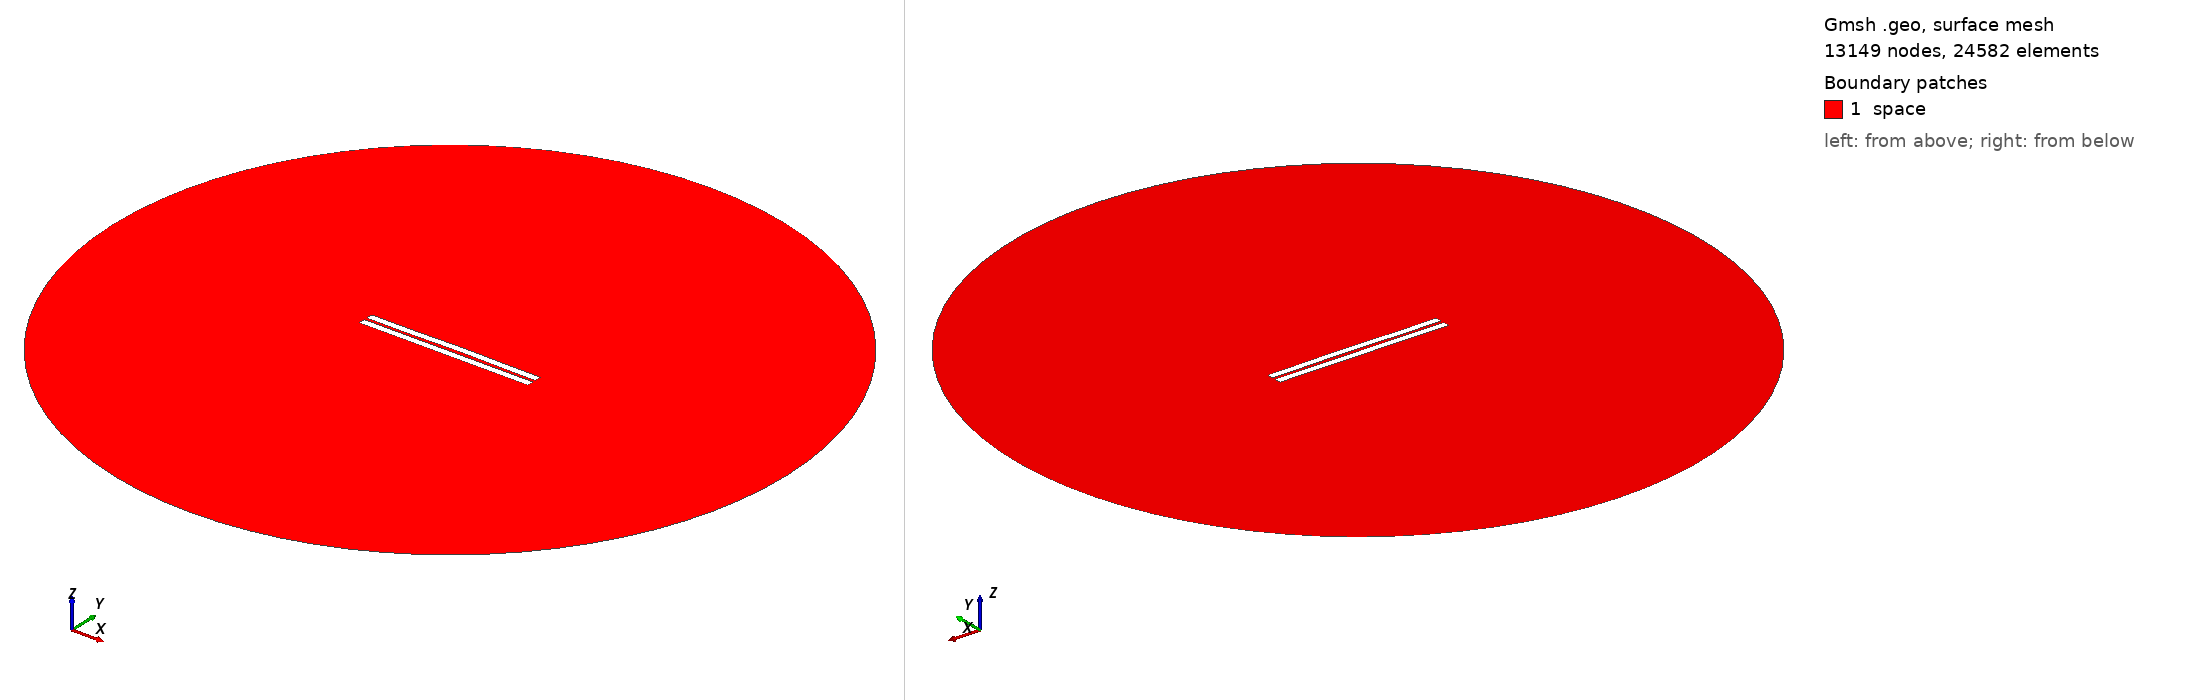

Gmsh geometry script, surface-meshed: 13149 nodes, 24582 surface elements. Boundary patches (legend numbers): 1 space. Left view from above one corner, right view from below the opposite corner. Legend entries are the model's physical surfaces. The drawing asked Gmsh for element sizes between 1% and 20% of the model's largest extent; the script's own settings can give other sizes.

=== 1107.geo (drawn) ===
//---------------------------------------
// Geometry kernel
//---------------------------------------

SetFactory("OpenCASCADE");



//---------------------------------------
// Parameters of the geometry
//---------------------------------------

// Overetch of the upper plate
overetch = 0.0;

// Distance between the plates
distance = 1.75;

// Discretization over the x axis (for the deformation)
nx = 50; 

// Length of the plate
L = 100 - overetch; 

// Number of modes
n = 4; 

// 1st mode coefficient
coeff(1) = 0.07499999999999998;
beta(1) = 0.596864 * 3.1415926535 / L;

// 2nd mode coefficient
coeff(2) = 0.15;
beta(2) = 1.49418 * 3.1415926535 / L;

// 3rd mode coefficient
coeff(3) = -0.075;
beta(3) = 2.50025 * 3.1415926535 / L;

// 4th mode coefficient
coeff(4) = -0.075;
beta(4) = 3.49999 * 3.1415926535 / L;



//---------------------------------------
// Upper plate (deformed rectangle)
//---------------------------------------

// Coordiantes of the upper plate
xmin = -50;
xmax = 50 - overetch;

// Height of the upper plate
yheight = 4 - 2 * overetch;

// Indexes of the points
UpperID[] = {};
LowerID[] = {};
LeftID[] = {};
RightID[] = {};

// Point index
p = 1;

// Horizontal edges
For i In {1:nx}
    x = xmin + (i-1)*(xmax - xmin)/(nx-1);

    y_bottom = distance / 2 + overetch;
    For j In {1:n}
        C = (Cosh(beta(j)*L) + Cos(beta(j)*L)) / (Sinh(beta(j)*L) + Sin(beta(j)*L));
        y_bottom  = y_bottom + coeff(j) * (Cosh(beta(j)*(x+50)) - Cos(beta(j)*(x+50)) - C * (Sinh(beta(j)*(x+50)) - Sin(beta(j)*(x+50))));
    EndFor

    y_top = y_bottom + yheight;

    Point(p) = {x, y_top, 0, 1.0};
    UpperID[i] = p;
    p = p + 1;

    Point(p) = {x, y_bottom, 0, 1.0};
    LowerID[i] = p;
    p = p + 1;
EndFor

// Create point lists
UpperPts[] = {}; LowerPts[] = {};
For i In {1:nx}
  UpperPts[] += {UpperID[i]};
  LowerPts[] += {LowerID[i]};
EndFor

// Build splines
Spline(1) = {UpperPts[]};
Spline(2) = {LowerPts[]};
Line(3) = {LowerPts[nx-1], UpperPts[nx-1]};
Line(4) = {LowerPts[0], UpperPts[0]};

// Build the plane surface
Curve Loop(1) = {2, 3, -1, -4};
Plane Surface(1) = {1};



//---------------------------------------
// Lower plate (rectangle)
//---------------------------------------

// Vertices
Point(1001) = {-50, -1, 0, 1.0};
Point(1002) = { 50, -1, 0, 1.0};
Point(1003) = { 50,  -5, 0, 1.0};
Point(1004) = {-50,  -5, 0, 1.0};

// Edges
Line(5) = {1001, 1002};
Line(6) = {1002, 1003};
Line(7) = {1003, 1004};
Line(8) = {1004, 1001};

// Plane surface
Line Loop(2) = {5, 6, 7, 8};
Plane Surface(2) = {2}; 



//---------------------------------------
// Outer (fictious) boundary
//---------------------------------------

// Points
Point(1005) = {0, 0, 0};       // Center
Point(1006) = {200, 0, 0};     // Start point
Point(1007) = {0, 200, 0};     // 90 degrees
Point(1008) = {-200, 0, 0};    // 180 degrees
Point(1009) = {0, -200, 0};    // 270 degrees

// Circle arcs (each needs start, center, end)
Circle(9) = {1006, 1005, 1007};
Circle(10) = {1007, 1005, 1008};
Circle(11) = {1008, 1005, 1009};
Circle(12) = {1009, 1005, 1006};

// Plane surface for the entire domain
Curve Loop(3) = {9, 10, 11, 12};
Surface(3) = {3};

// Subtract the plates from the whole domain to obtain the actual domain where we want to solve the equations
BooleanDifference{ Surface{3}; Delete; }{ Surface{1}; Surface{2}; Delete; }




//---------------------------------------
// Transfinite Lines/Curves
//---------------------------------------

// Set the number of points on the boundaries
r = 7;

// Plates
Transfinite Curve {1, 2} = 50*r Using Progression 1;
Transfinite Curve {3, 4} = 2*r Using Progression 1;
Transfinite Line {5, 7} = 50*r Using Progression 1;
Transfinite Line {6, 8} = 2*r Using Progression 1;

// Outer boundary
Transfinite Line {9, 10, 11, 12} = 20 Using Progression 1;



//---------------------------------------
// Physical groups
//---------------------------------------                

// Physical curves (boundaries)
Physical Line("force_segment", 10) = {2};
Physical Line("upper_plate", 11) = {1, 3, 4};
Physical Line("lower_plate", 12) = {5, 6, 7, 8};
Physical Line("boundary", 20) = {9, 10, 11, 12};

// Physical Surfaces
Physical Surface("space", 30) = {3};



//---------------------------------------
// 6. Generate the Mesh
//---------------------------------------

// 2D mesh generation
Mesh 2;
